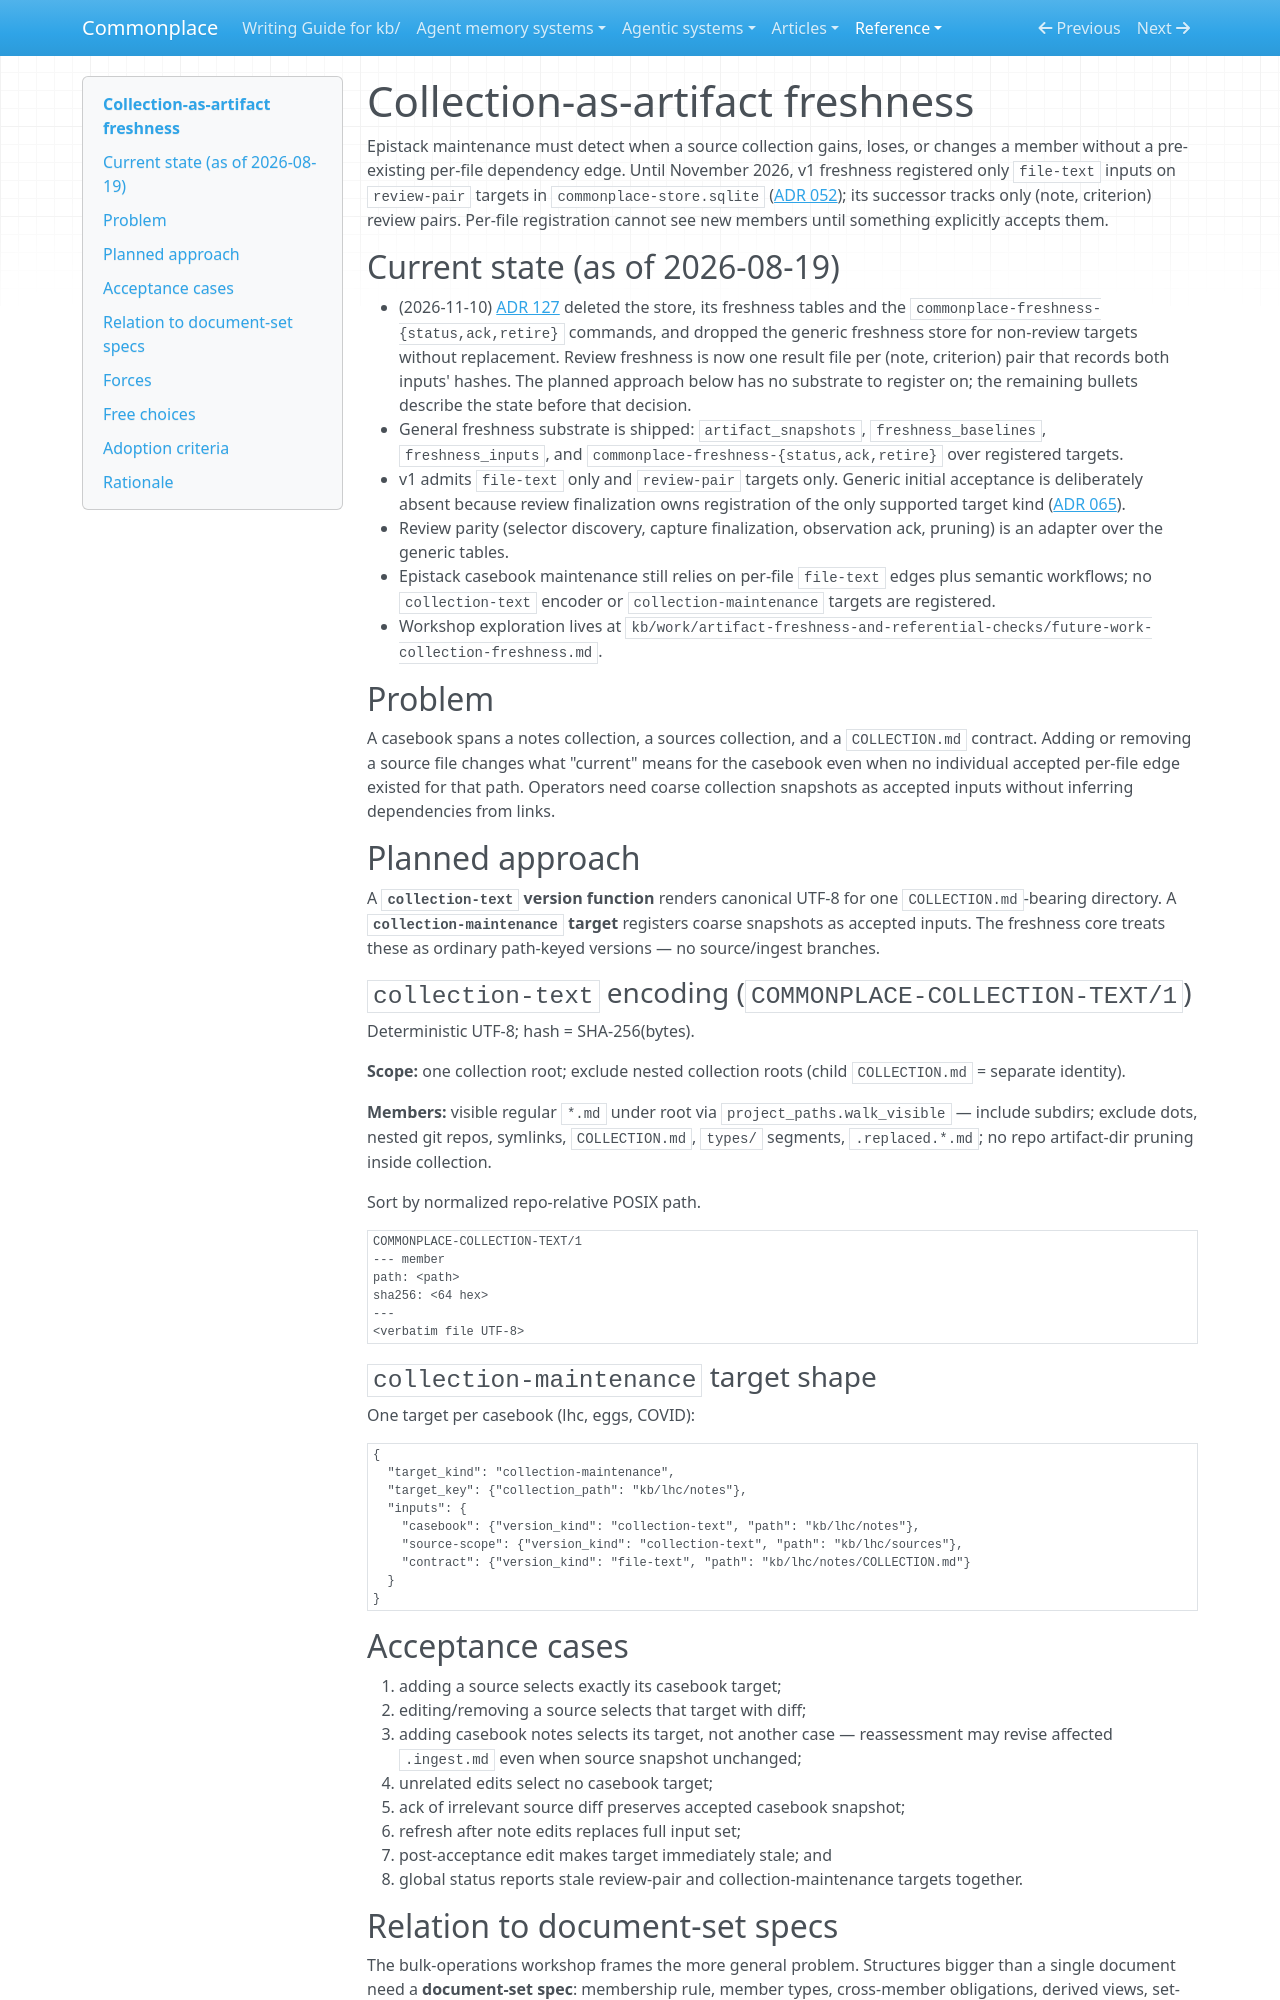

repository: zby/commonplace · page: reference/proposals/collection-as-artifact-freshness/index.html · generator: mkdocs

---
description: "Proposal: register collection-maintenance targets with collection-text inputs for casebook-wide staleness without per-file dependency edges"
type: reference/types/design-proposal.md
tags: [kb-maintenance, observability, review-system]
---

# Collection-as-artifact freshness

Epistack maintenance must detect when a source collection gains, loses, or changes a member without a pre-existing per-file dependency edge. Until November 2026, v1 freshness registered only `file-text` inputs on `review-pair` targets in `commonplace-store.sqlite` ([ADR 052](../adr/052-general-freshness-store-review-first-migration.md)); its successor tracks only (note, criterion) review pairs. Per-file registration cannot see new members until something explicitly accepts them.

## Current state (as of 2026-08-19)

- (2026-11-10) [ADR 127](../adr/127-review-runs-as-workflows-over-result-files.md) deleted the store, its freshness tables and the `commonplace-freshness-{status,ack,retire}` commands, and dropped the generic freshness store for non-review targets without replacement. Review freshness is now one result file per (note, criterion) pair that records both inputs' hashes. The planned approach below has no substrate to register on; the remaining bullets describe the state before that decision.
- General freshness substrate is shipped: `artifact_snapshots`, `freshness_baselines`, `freshness_inputs`, and `commonplace-freshness-{status,ack,retire}` over registered targets.
- v1 admits `file-text` only and `review-pair` targets only. Generic initial acceptance is deliberately absent because review finalization owns registration of the only supported target kind ([ADR 065](../adr/065-publish-only-supported-freshness-transitions.md)).
- Review parity (selector discovery, capture finalization, observation ack, pruning) is an adapter over the generic tables.
- Epistack casebook maintenance still relies on per-file `file-text` edges plus semantic workflows; no `collection-text` encoder or `collection-maintenance` targets are registered.
- Workshop exploration lives at `kb/work/artifact-freshness-and-referential-checks/future-work-collection-freshness.md`.

## Problem

A casebook spans a notes collection, a sources collection, and a `COLLECTION.md` contract. Adding or removing a source file changes what "current" means for the casebook even when no individual accepted per-file edge existed for that path. Operators need coarse collection snapshots as accepted inputs without inferring dependencies from links.

## Planned approach

A **`collection-text` version function** renders canonical UTF-8 for one `COLLECTION.md`-bearing directory. A **`collection-maintenance` target** registers coarse snapshots as accepted inputs. The freshness core treats these as ordinary path-keyed versions — no source/ingest branches.

### `collection-text` encoding (`COMMONPLACE-COLLECTION-TEXT/1`)

Deterministic UTF-8; hash = SHA-256(bytes).

**Scope:** one collection root; exclude nested collection roots (child `COLLECTION.md` = separate identity).

**Members:** visible regular `*.md` under root via `project_paths.walk_visible` — include subdirs; exclude dots, nested git repos, symlinks, `COLLECTION.md`, `types/` segments, `.replaced.*.md`; no repo artifact-dir pruning inside collection.

Sort by normalized repo-relative POSIX path.

```text
COMMONPLACE-COLLECTION-TEXT/1
--- member
path: <path>
sha256: <64 hex>
---
<verbatim file UTF-8>
```

### `collection-maintenance` target shape

One target per casebook (lhc, eggs, COVID):

```json
{
  "target_kind": "collection-maintenance",
  "target_key": {"collection_path": "kb/lhc/notes"},
  "inputs": {
    "casebook": {"version_kind": "collection-text", "path": "kb/lhc/notes"},
    "source-scope": {"version_kind": "collection-text", "path": "kb/lhc/sources"},
    "contract": {"version_kind": "file-text", "path": "kb/lhc/notes/COLLECTION.md"}
  }
}
```

## Acceptance cases

1. adding a source selects exactly its casebook target;
2. editing/removing a source selects that target with diff;
3. adding casebook notes selects its target, not another case — reassessment may revise affected `.ingest.md` even when source snapshot unchanged;
4. unrelated edits select no casebook target;
5. ack of irrelevant source diff preserves accepted casebook snapshot;
6. refresh after note edits replaces full input set;
7. post-acceptance edit makes target immediately stale; and
8. global status reports stale review-pair and collection-maintenance targets together.
